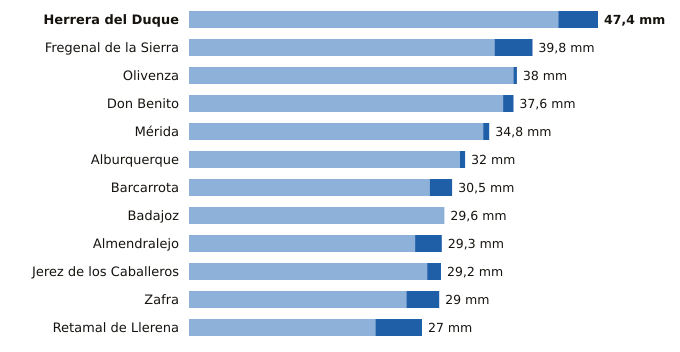

Data behind this chart, as committed beside it:
estacion, provincia, indicativo, mm_6_dias_anteriores, mm_hoy, mm_7_dias, horas_de_hoy
Herrera del Duque, Badajoz, 4244X, 42.8, 4.6, 47.4, 6
Fregenal de la Sierra, Badajoz, 4520X, 35.4, 4.4, 39.8, 6
Olivenza, Badajoz, 4486X, 37.6, 0.4, 38.0, 6
Don Benito, Badajoz, 4358X, 36.4, 1.2, 37.6, 6
Mérida, Badajoz, 4410X, 34.1, 0.7, 34.8, 6
Alburquerque, Badajoz, 4464X, 31.4, 0.6, 32.0, 6
Barcarrota, Badajoz, 4492F, 27.9, 2.6, 30.5, 6
Badajoz, Badajoz, 4478X, 29.6, 0.0, 29.6, 6
Almendralejo, Badajoz, 4436Y, 26.2, 3.1, 29.3, 6
Jerez de los Caballeros, Badajoz, 4511C, 27.6, 1.6, 29.2, 6
Zafra, Badajoz, 4427X, 25.2, 3.8, 29.0, 6
Retamal de Llerena, Badajoz, 4362X, 21.6, 5.4, 27.0, 6
